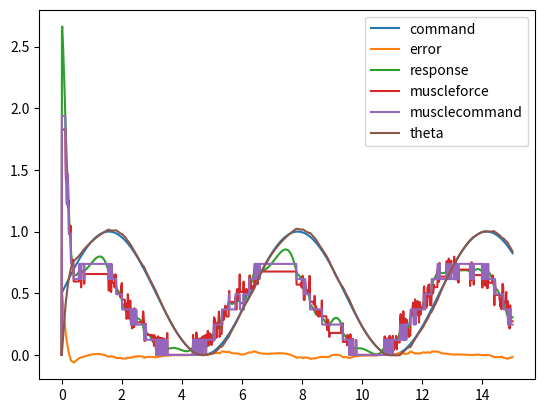
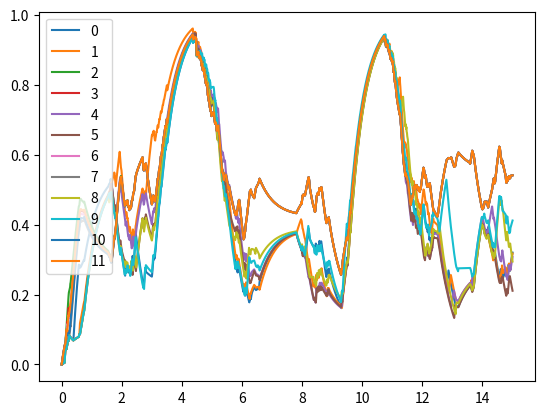

The matplotlib source for these figures, in order:

import numpy as np
import matplotlib.pyplot as plt
import scipy
import scipy.integrate
import scipy.stats
from operator import itemgetter

def armmodel(t, y, force):
	theta = y[0]
	thetad = y[1]

	g = 9.81; #meters per second^2

	r = 0.1; #meters
	d = 0.01; #meters
	m = .1; #kilograms
	k = 10; #N/m
	Io = (m*(r*r))/2; 

	thetadd = ((force*r)-(k*r*r*theta)-(d*m*g*np.cos(theta)))/Io
	return [thetad, thetadd]

class ActuatorModel:
	def __init__(self, nominalForce, actuationVariance):
		self.functional = True
		self.nominalForce = nominalForce
		self.actuationVariance = actuationVariance
		self.activated = False
		self.activations = 0
		self.force = 0

	def actuationForce(self):
		return self.nominalForce

	def activate(self):
		if not self.activated:
			if self.functional:
				self.force = self.actuationForce()
			else:
				self.force = 0
			self.activations += 1
			self.activated = True
			return self.force

	def deactivate(self):
		if self.activated:
			self.force = 0
			self.activated = False

class SingleActuator(ActuatorModel):
	def __init__(self, nominalForce, forceVariance, actuationVariance):
		if forceVariance <= 0:
			self.actualForce = nominalForce
		else:
			self.actualForce = np.random.normal(nominalForce, np.sqrt(forceVariance))
		super().__init__(nominalForce, actuationVariance)

	def actuationForce(self):
		return max(np.random.normal(self.actualForce, np.sqrt(self.actuationVariance)),0)

class Muscle:
	def __init__(self, nominalForces, actuationVariances):
		self.actuators = {}
		for actuator in range(len(nominalForces)):
			self.actuators[len(self.actuators)] = SingleActuator(nominalForces[actuator], 0, actuationVariances[actuator])

	def force(self):
		totalforce = 0
		for actuator in self.actuators.values():
			totalforce += actuator.force

		return totalforce

	def nominalForce(self):
		totalforce = 0
		for actuator in self.actuators.values():
			if actuator.activated and actuator.functional:
				totalforce += actuator.nominalForce

		return totalforce

	def command(self, activatedIDs):
		for key, value in self.actuators.items():
			if key in activatedIDs:
				self.actuators[key].activate()
			else:
				self.actuators[key].deactivate()
		return self.force()

class MusclePredictor(Muscle):
	def __init__(self, muscle, failedIDs):
		self.actuators = {}
		for key, value in muscle.actuators.items():
			self.actuators[key] = ActuatorModel(value.nominalForce, value.actuationVariance)
			for ID in failedIDs:
				if key == ID:
					self.actuators[key].functional = False

	def likelyhood(self, command, resultingForce):

		self.command(command)

		mean=0
		variance = 0
		for actuator in self.actuators.values():
			if actuator.activated and actuator.functional:
				variance += actuator.actuationVariance
				mean+= actuator.force

		if variance <= 0:
			return 1

		stdDev = np.sqrt(variance)

		z = (resultingForce - mean)/stdDev

		if z<0:
			return (scipy.stats.norm.cdf(z) + (1 - scipy.stats.norm.cdf(-z)))
		else:
			return (1 - scipy.stats.norm.cdf(z) + scipy.stats.norm.cdf(-z))



class Observer:
	runningLikelyhood = []
	predictors = []

	def __init__(self, muscle, simultPredictors):
		self.actuatorkeys = muscle.actuators.keys()

		if simultPredictors > len(self.actuatorkeys):
			simultPredictors = len(self.actuatorkeys)
		self.simultPredictors = simultPredictors

		for loop in range(self.simultPredictors):
			self.addPredictor(muscle)

	def predictorAlreadyExists(self, key):
		for predictor in self.predictors:
			if predictor.actuators[key].functional == False:
				return True
		return False

	def addPredictor(self, muscle):
		while True:
			badactuatorkey = np.random.randint(0, len(self.actuatorkeys))
			if not self.predictorAlreadyExists(badactuatorkey):
				self.predictors.append(MusclePredictor(muscle, [badactuatorkey]))
				self.runningLikelyhood.append(0)
				break



def quantizeClosest(desiredForce, Muscle):
	quantizedForce = 0

	sort = sorted([(actuator[0], actuator[1].nominalForce, actuator[1].activations) for actuator in Muscle.actuators.items()],
	 key= itemgetter(2), reverse = False)

	unusedPool = sorted(sort, key= itemgetter(1), reverse = True)
	usedPool = []
	
	while(True):
		difference = abs((quantizedForce)-desiredForce)
		bestCandidate = None
		for actuator in unusedPool:
			# print(bestCandidate, difference, (quantizedForce + actuator[1])-desiredForce)
			if (quantizedForce + actuator[1])-desiredForce < difference:
				difference = abs((quantizedForce + actuator[1])-desiredForce)
				bestCandidate = actuator
		if bestCandidate != None:
			unusedPool.remove(bestCandidate)
			usedPool.append(bestCandidate)
			quantizedForce+=bestCandidate[1]
		else:
			break

	return [actuator[0] for actuator in usedPool]


timelength = 15
timestep = 0.01


P = 5
D = 0
I = 0.2

theta = np.zeros( (2, int(timelength/timestep)) )
t = np.linspace(0, timelength, int(timelength/timestep) )

muscleforce = np.zeros( int(timelength/timestep) )
musclecommand = np.zeros( int(timelength/timestep) )
error = np.zeros( int(timelength/timestep) )
command = np.zeros( int(timelength/timestep) )
response = np.zeros( int(timelength/timestep) )


ierror = 0.0


a = Muscle([.123, .123, .24, .24, .123, .123, .24, .24, .123, .123, .24, .24], [0.001,0.001,0.001,0.001,0.001,0.001,0.001,0.001,0.001,0.001,0.001,0.001])


likelyhoods =  np.zeros( (len(a.actuators) , int(timelength/timestep)) )
print(len(likelyhoods))

a.actuators[2].functional = False

print(a.actuators.keys())
print([act.functional for act in a.actuators.values()])


obs = Observer(a, 4)

predictors = [ [MusclePredictor(a,[]), 1],
			   [MusclePredictor(a,[0]), 0],
			   [MusclePredictor(a,[1]), 0],
			   [MusclePredictor(a,[2]), 0],
			   [MusclePredictor(a,[3]), 0],
			   [MusclePredictor(a,[4]), 0],
			   [MusclePredictor(a,[5]), 0],
			   [MusclePredictor(a,[6]), 0],
			   [MusclePredictor(a,[7]), 0],
			   [MusclePredictor(a,[8]), 0],
			   [MusclePredictor(a,[9]), 0],
			   [MusclePredictor(a,[10]), 0],
			   [MusclePredictor(a,[11]), 0]]

r = scipy.integrate.ode(armmodel).set_integrator('dopri5')


for step in range(1, int(timelength/timestep), 1):

	command[step] = (np.sin(t[step])+1)/2
	
	error[step] = command[step]-theta[0,step-1]
	ierror = ierror+error[step]
	derror = command[step]-theta[1,step-1]
    
	response[step] = (P*error[step])+(I*ierror)+(D*derror)
	activate = quantizeClosest(max(response[step],0), a)
	muscleforce[step] = a.command(activate)

	for prediction in predictors:
		prediction[1] = (49*(prediction[1]/50)) + (prediction[0].likelyhood(activate, muscleforce[step])/50)


	average = np.mean([predictor[1] for predictor in predictors])

	for row in range(len(likelyhoods)):
		likelyhoods[row][step] = predictors[row+1][1]#/average

	musclecommand[step] =  a.nominalForce()

	r.set_initial_value([theta[0,step],theta[1,step-1]],t[step-1])
	r.set_f_params(muscleforce[step])
	y = r.integrate(t[step])
	theta[0, step] = y[0]
	theta[1, step] = y[1]

plt.figure(0)
plt.plot(t, command, label="command")
plt.plot(t, error, label="error")
plt.plot(t, response, label="response")
plt.plot(t, muscleforce, label="muscleforce")
plt.plot(t, musclecommand, label="musclecommand")
plt.plot(t, theta[0,:], label="theta")
plt.legend()

plt.figure(1)
plt.plot(t, likelyhoods[0], label="0")
plt.plot(t, likelyhoods[1], label="1")
plt.plot(t, likelyhoods[2], label="2")
plt.plot(t, likelyhoods[3], label="3")
plt.plot(t, likelyhoods[4], label="4")
plt.plot(t, likelyhoods[5], label="5")
plt.plot(t, likelyhoods[6], label="6")
plt.plot(t, likelyhoods[7], label="7")
plt.plot(t, likelyhoods[8], label="8")
plt.plot(t, likelyhoods[9], label="9")
plt.plot(t, likelyhoods[10], label="10")
plt.plot(t, likelyhoods[11], label="11")
plt.legend()
plt.show()